Image classification data set "POTATO LEAF DATA" (shubh1215/PotatoDiseaseAI_SmartStorageSystem on GitHub). Class labels (3): potato early blight leaf, potato healthy leaf, potato late blight leaf.

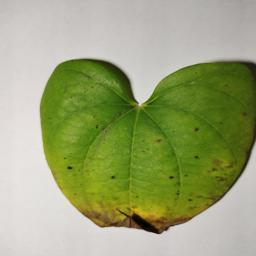
Label: potato early blight leaf

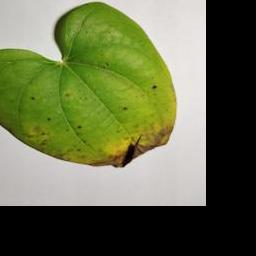
Label: potato early blight leaf

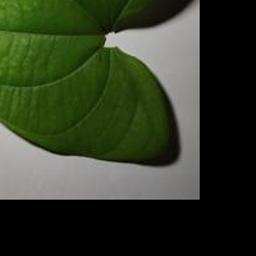
Label: potato healthy leaf

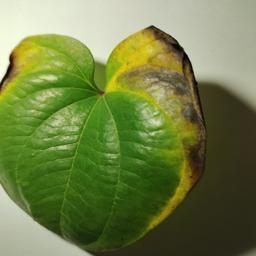
Label: potato late blight leaf

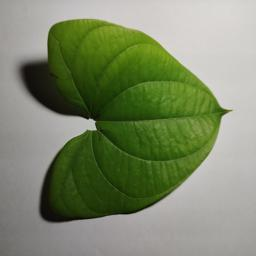
Label: potato healthy leaf

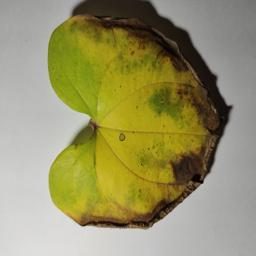
Label: potato late blight leaf
